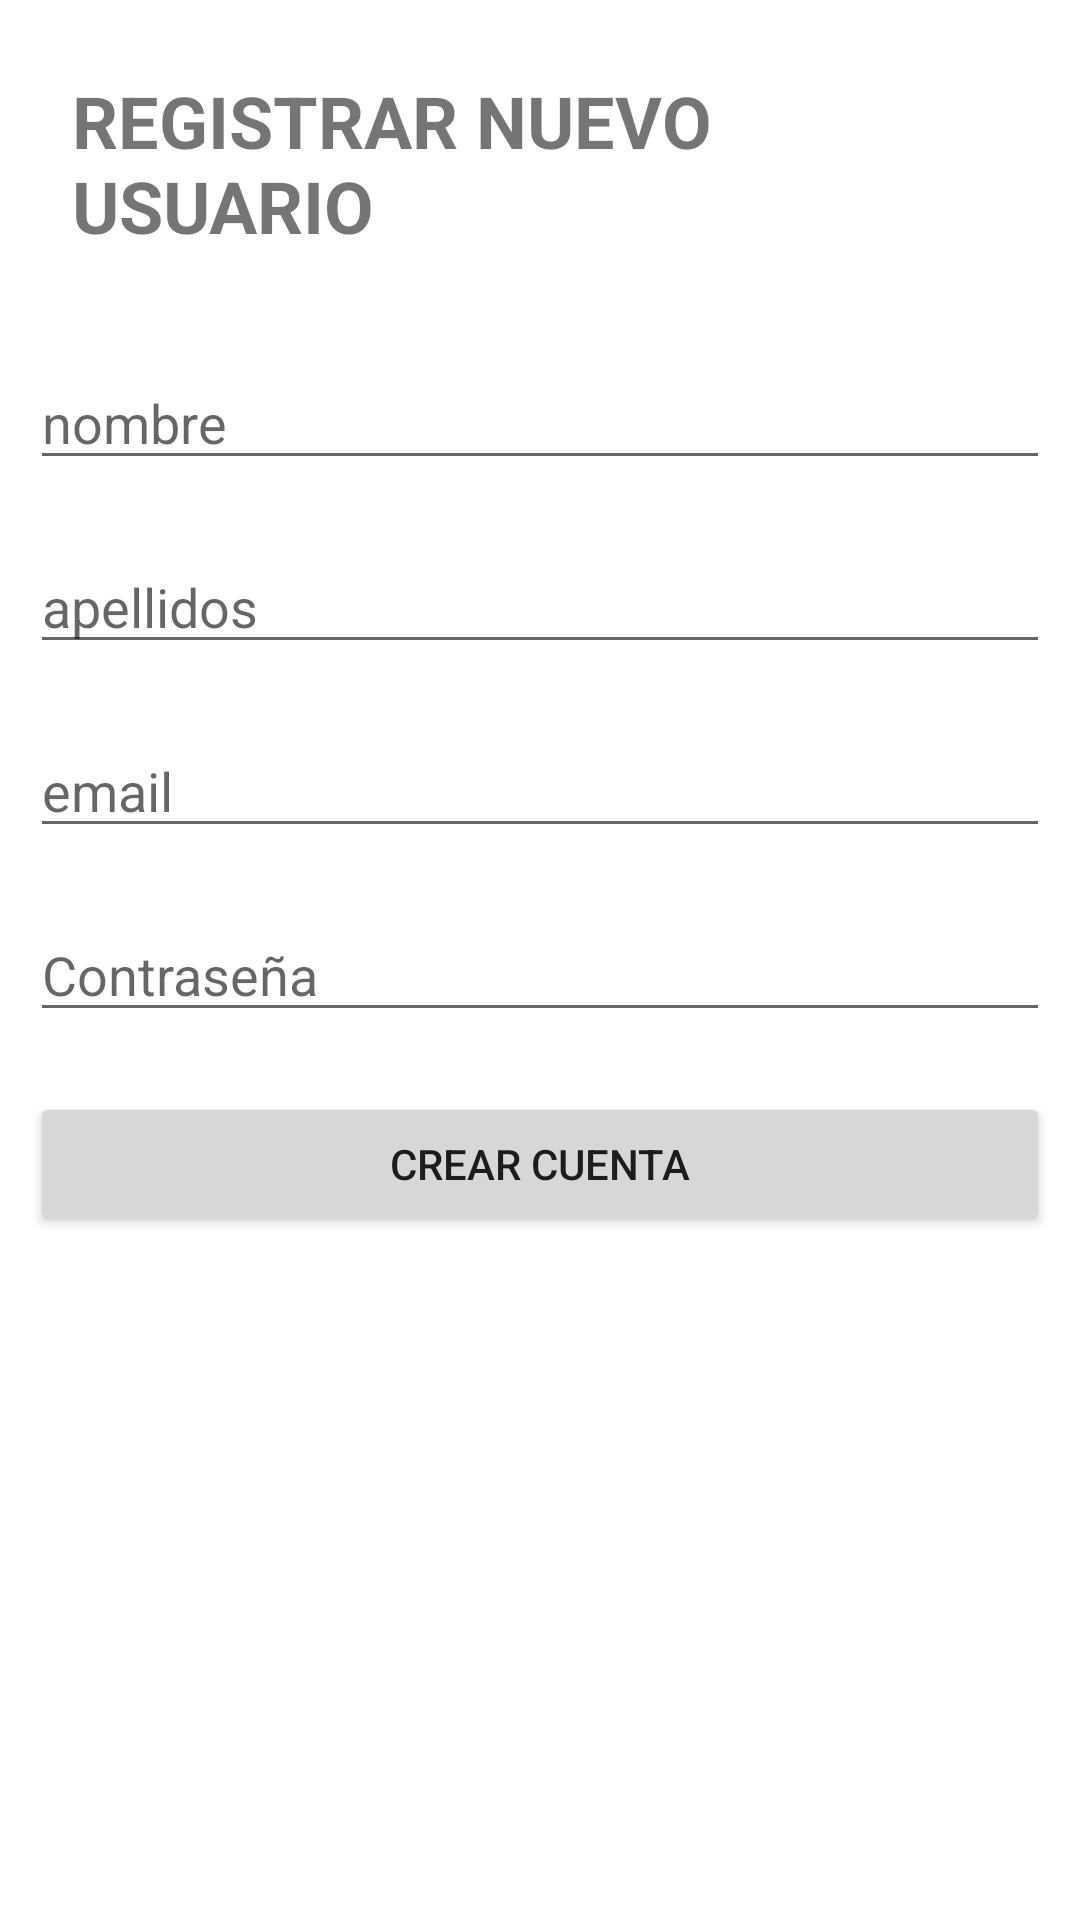

Layout XML and referenced resources for this Android screen:
<!-- AndroidManifest.xml: application theme Theme.ProyectoF -->
<!-- res/layout/activity_registrar.xml -->
<?xml version="1.0" encoding="utf-8"?>
<LinearLayout xmlns:android="http://schemas.android.com/apk/res/android"
    xmlns:app="http://schemas.android.com/apk/res-auto"
    xmlns:tools="http://schemas.android.com/tools"
    android:layout_width="match_parent"
    android:layout_height="match_parent"
    android:orientation="vertical"
    tools:context=".RegistrarActivity">

    <TextView
        android:id="@+id/textView21"
        android:layout_width="match_parent"
        android:layout_height="wrap_content"
        android:layout_gravity="center_horizontal"
        android:layout_margin="24dp"
        android:text="REGISTRAR NUEVO USUARIO"
        android:textSize="24sp"
        android:textStyle="bold"
        app:layout_constraintBottom_toBottomOf="parent"
        app:layout_constraintEnd_toEndOf="parent"
        app:layout_constraintHorizontal_bias="0.497"
        app:layout_constraintStart_toStartOf="parent"
        app:layout_constraintTop_toTopOf="parent"
        app:layout_constraintVertical_bias="0.022" />

    <ProgressBar
        android:id="@+id/progressBar"
        style="?android:attr/progressBarStyleHorizontal"
        android:layout_width="match_parent"
        android:indeterminate="true"
        android:visibility="gone"
        android:layout_height="wrap_content" />

    <EditText
        android:id="@+id/edtNombreRegistrar"
        android:layout_width="match_parent"
        android:layout_height="wrap_content"
        android:ems="10"
        android:hint="nombre"
        android:layout_margin="10dp"
        android:inputType="textPersonName" />

    <EditText
        android:id="@+id/edtApellidosRegistrar"
        android:layout_width="match_parent"
        android:layout_height="wrap_content"
        android:ems="10"
        android:layout_margin="10dp"
        android:hint="apellidos"
        android:inputType="textPersonName" />

    <EditText
        android:id="@+id/edtEmailRegistrar"
        android:layout_width="match_parent"
        android:layout_height="wrap_content"
        android:ems="10"
        android:hint="email"
        android:layout_margin="10dp"
        android:inputType="textEmailAddress" />

    <EditText
        android:id="@+id/edtPasswordRegistrar"
        android:layout_width="match_parent"
        android:layout_height="wrap_content"
        android:ems="10"
        android:hint="Contraseña"
        android:layout_margin="10dp"
        android:inputType="textPassword" />

    <Button
        android:id="@+id/btnCrearCuenta"
        android:layout_width="match_parent"
        android:layout_height="wrap_content"
        android:layout_margin="10dp"
        android:text="Crear Cuenta" />
</LinearLayout>
<!-- resources referenced by this layout -->
<resources>
  <style name="Theme.ProyectoF" parent="Theme.MaterialComponents.DayNight.DarkActionBar">
          
          <item name="colorPrimary">#05309E</item>
          <item name="colorPrimaryVariant">@color/purple_700</item>
          <item name="colorOnPrimary">@color/white</item>
          
          <item name="colorSecondary">@color/teal_200</item>
          <item name="colorSecondaryVariant">@color/teal_700</item>
          <item name="colorOnSecondary">@color/black</item>
          
          <item name="android:statusBarColor">?attr/colorPrimaryVariant</item>
          
  
  
          <item name="windowActionBar">false</item>
          <item name="windowNoTitle">true</item>
  
  
      </style>
  <color name="purple_700">#FF3700B3</color>
  <color name="white">#FFFFFFFF</color>
  <color name="teal_200">#FF03DAC5</color>
  <color name="teal_700">#FF018786</color>
  <color name="black">#FF000000</color>
</resources>
